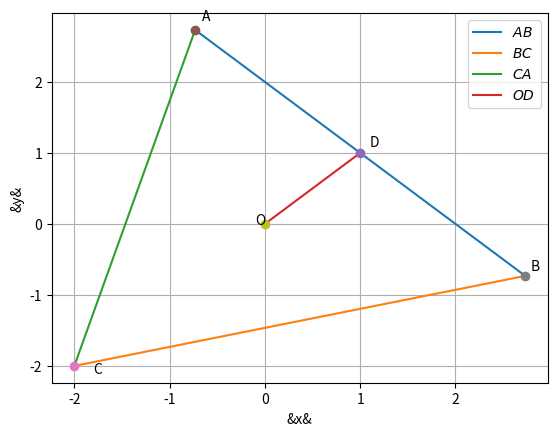

Recreate this plot in Python.
import numpy as np
import matplotlib.pyplot as plt
L=np.array([1,1,-2])
D=np.array([1,1])
O=np.array([0,0])
d=np.abs((L[2])/np.sqrt(L[0]*L[0]+L[1]*L[1]) )
a=2*np.sqrt(3)*d
area=np.sqrt(3)*a*a/4
print(area,d)
A=np.array([1-np.sqrt(3),1+np.sqrt(3)])
B=np.array([1+np.sqrt(3),1-np.sqrt(3)])
C=np.array([-2,-2])
len=10
lam_1=np.linspace(0,1,len)
x_AB=np.zeros((2,len))
x_OD=np.zeros((2,len))
x_BC=np.zeros((2,len))
x_CA=np.zeros((2,len))
for i in range(len):
	temp1=A+lam_1[i]*(B-A)
	x_AB[:,i]=temp1.T
	temp2=O+lam_1[i]*(D-O)
	x_OD[:,i]=temp2.T
	temp3=B+lam_1[i]*(C-B)
	x_BC[:,i]=temp3.T
	temp4=C+lam_1[i]*(A-C)
	x_CA[:,i]=temp4.T
plt.plot(x_AB[0,:],x_AB[1,:],label='$AB$')
plt.plot(x_BC[0,:],x_BC[1,:],label='$BC$')
plt.plot(x_CA[0,:],x_CA[1,:],label='$CA$')
plt.plot(x_OD[0,:],x_OD[1,:],label='$OD$')
plt.plot(D[0],D[1],'o')
plt.plot(A[0],A[1],'o')
plt.plot(C[0],C[1],'o')
plt.text(D[0]*(1+0.1),D[1]*(1+0.1),'D')
plt.text(A[0]*(1-0.1),A[1]*(1+0.05),'A')
plt.text(C[0]*(1-0.1),C[1]*(1+0.05),'C')
plt.plot(B[0],B[1],'o')
plt.text(B[0]*(1+0.02),B[1]*(1-0.1),'B')
plt.text(-0.1,0,'O')
plt.plot(O[0],O[1],'o')

plt.xlabel('&x&')
plt.ylabel('&y&')
plt.legend(loc='best')
plt.grid()
plt.show()
